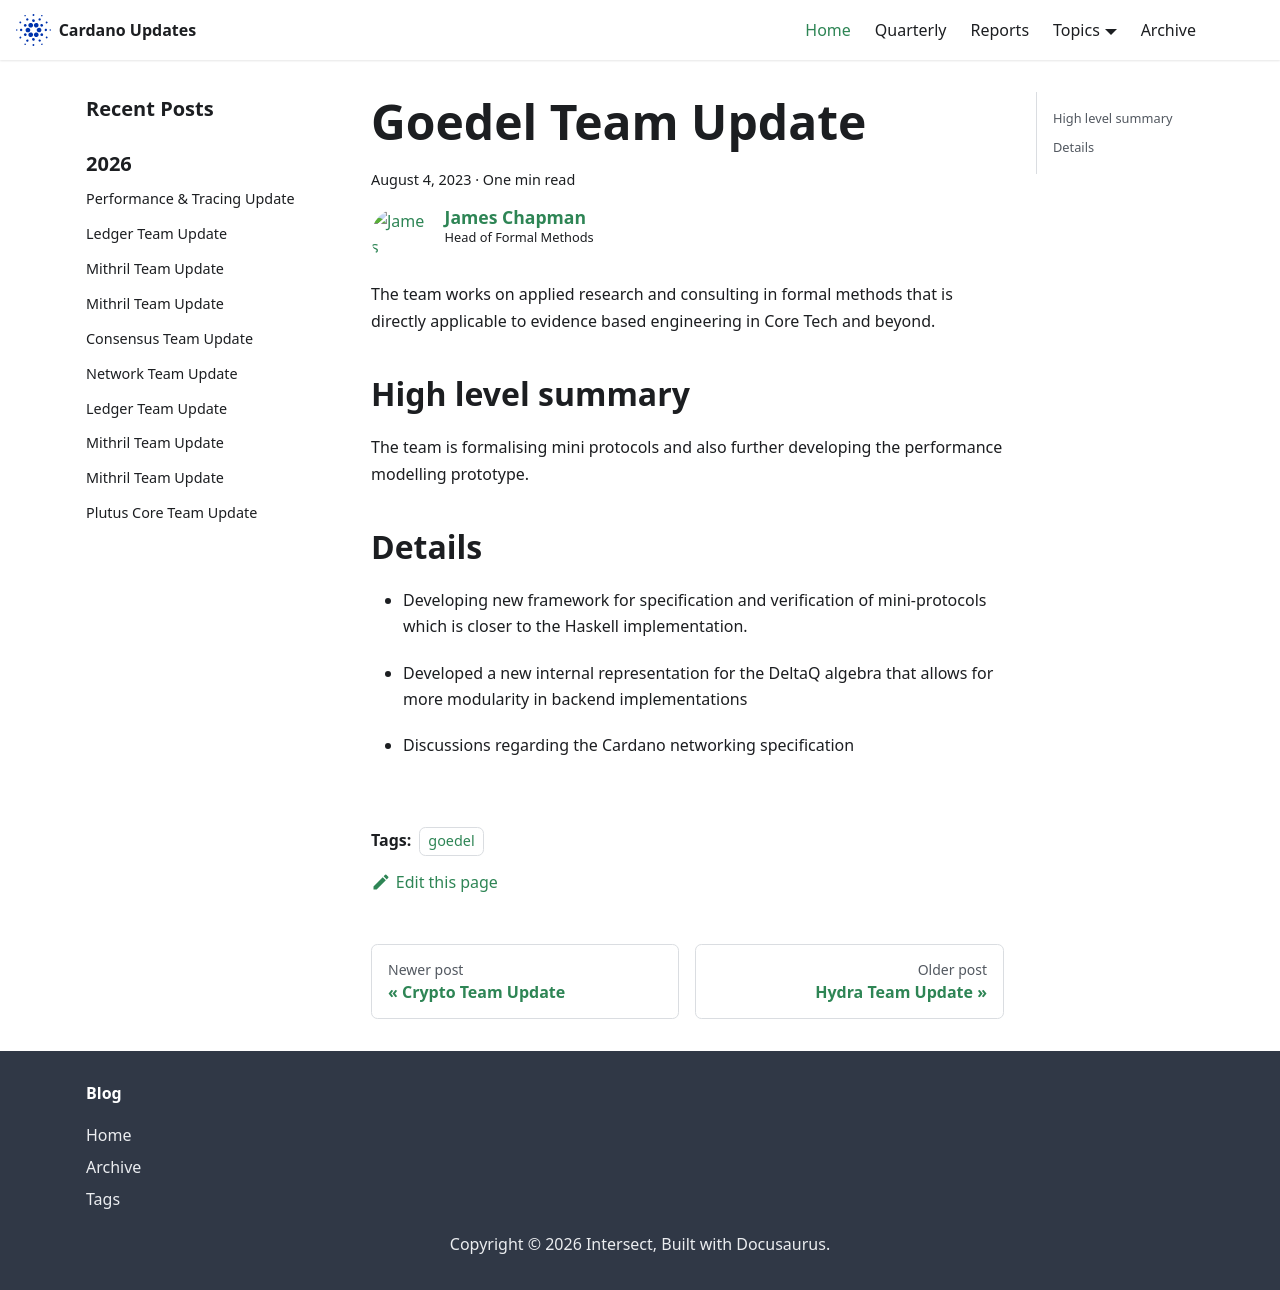

repository: IntersectMBO/cardano-updates · page: 2023-08-04-goedel/index.html · generator: docusaurus

---
title: Goedel Team Update
slug: 2023-08-04-goedel
authors: jmchapman
tags: [goedel]
hide_table_of_contents: false
---

The team works on applied research and consulting in formal methods
that is directly applicable to evidence based engineering in Core Tech
and beyond.

## High level summary

The team is formalising mini protocols and also further developing the
performance modelling prototype.

## Details

* Developing new framework for specification and verification of
  mini-protocols which is closer to the Haskell implementation.

* Developed a new internal representation for the DeltaQ algebra that
  allows for more modularity in backend implementations

* Discussions regarding the Cardano networking specification
